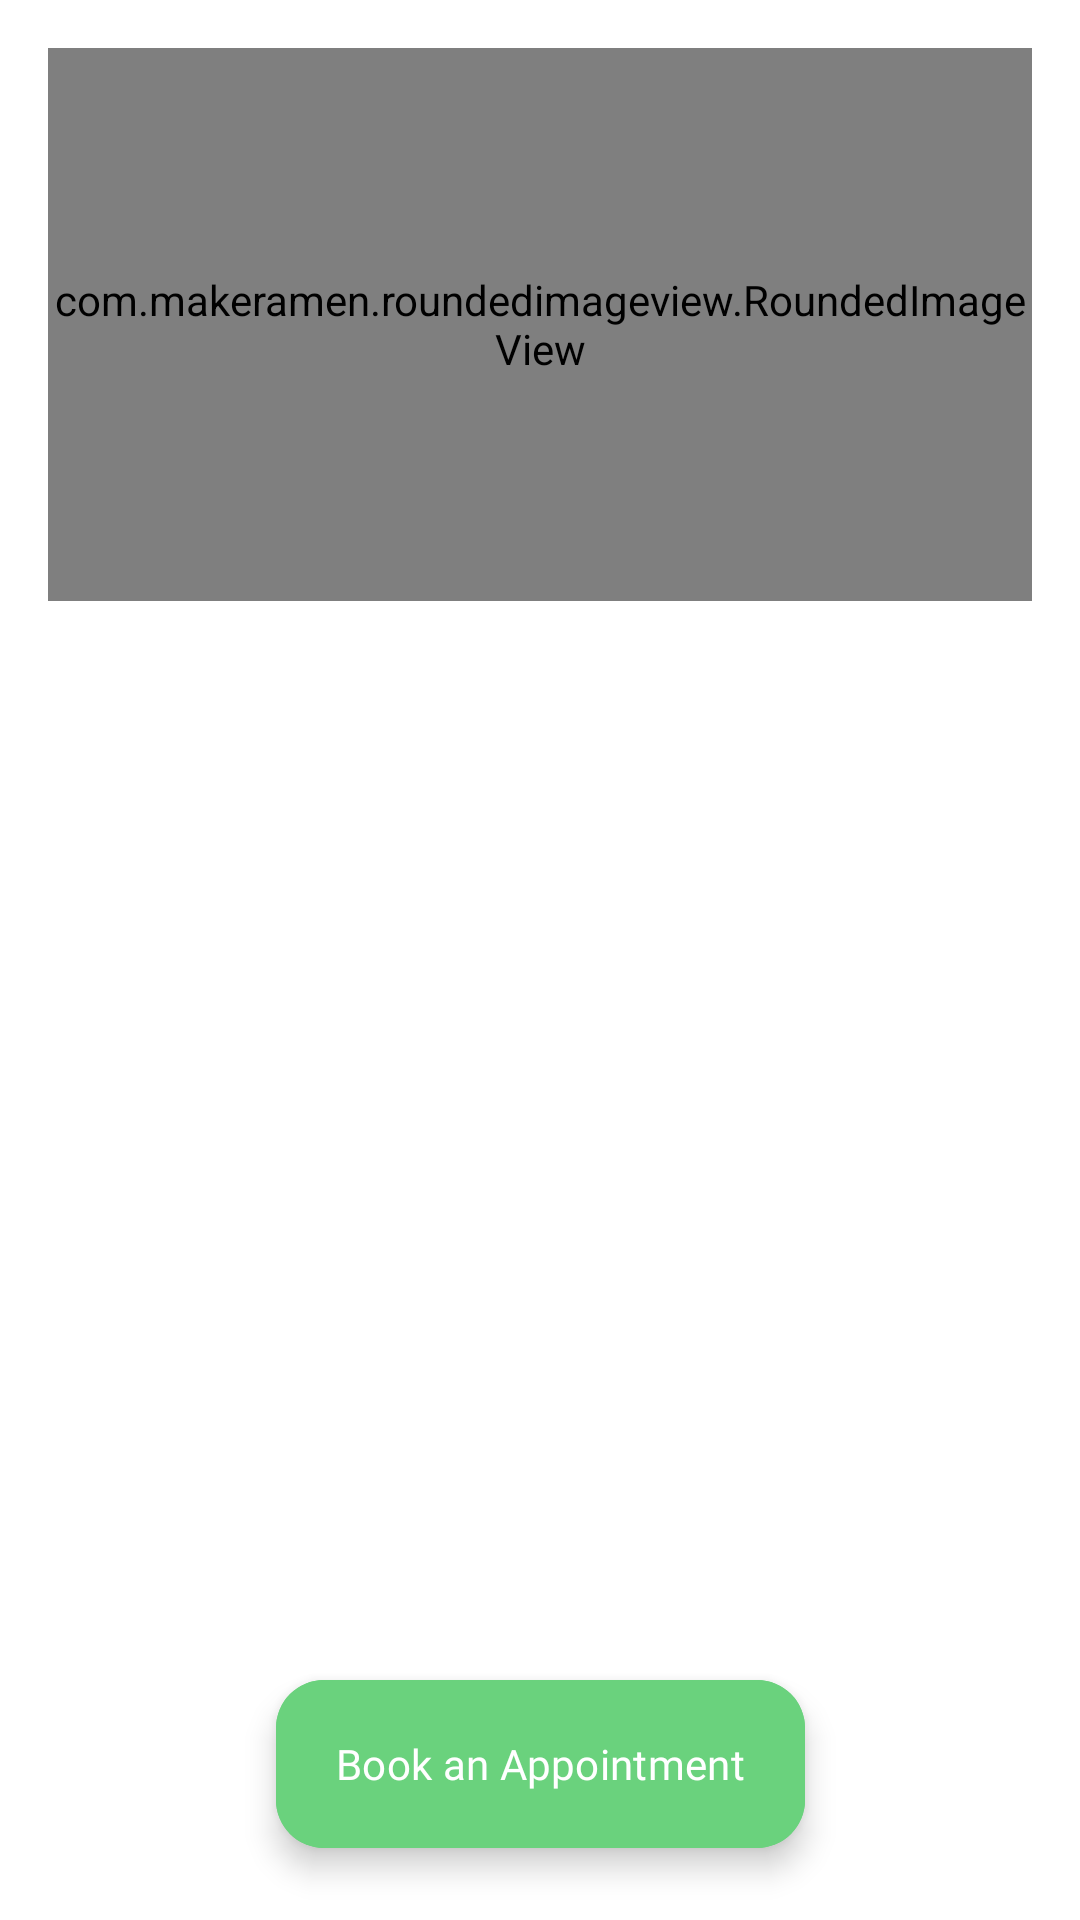

Android layout source for this screen:
<!-- AndroidManifest.xml: application theme Theme.RHU -->
<!-- res/layout/fragment_view_service.xml -->
<?xml version="1.0" encoding="utf-8"?>
<FrameLayout xmlns:android="http://schemas.android.com/apk/res/android"
    xmlns:tools="http://schemas.android.com/tools"
    android:layout_width="match_parent"
    android:layout_height="match_parent"
    xmlns:app="http://schemas.android.com/apk/res-auto"
    tools:context=".Fragments.EmptyFragment">

    <androidx.constraintlayout.widget.ConstraintLayout
        android:layout_width="match_parent"
        android:layout_height="match_parent">

        <ScrollView
            android:layout_width="match_parent"
            android:layout_height="0dp"
            android:layout_marginBottom="16dp"
            app:layout_constraintBottom_toTopOf="@+id/btnBookAnAppointment"
            app:layout_constraintTop_toTopOf="parent">

            <androidx.constraintlayout.widget.ConstraintLayout
                android:layout_width="match_parent"
                android:layout_height="wrap_content"
                android:layout_margin="16dp">

                <com.makeramen.roundedimageview.RoundedImageView
                    android:id="@+id/imgServiceBanner"
                    android:layout_width="match_parent"
                    android:layout_height="0dp"
                    app:layout_constraintDimensionRatio="16:9"
                    app:layout_constraintTop_toTopOf="parent"
                    app:riv_corner_radius="12dp" />

                <TextView
                    android:id="@+id/tvServiceName"
                    android:layout_width="match_parent"
                    android:layout_height="wrap_content"
                    android:layout_marginTop="8dp"
                    android:fontFamily="@font/quicksand_bold"
                    android:textAlignment="center"
                    android:textSize="16sp"
                    app:layout_constraintTop_toBottomOf="@+id/imgServiceBanner"
                    tools:text="Service Name" />

                <TextView
                    android:id="@+id/tvServiceDetails"
                    android:layout_width="match_parent"
                    android:layout_height="wrap_content"
                    android:layout_marginTop="8dp"
                    android:fontFamily="@font/quicksand_regular"
                    android:lineHeight="28dp"
                    android:textAlignment="textStart"
                    app:layout_constraintTop_toBottomOf="@+id/tvServiceName"
                    tools:text="Welcome to our personalized consultation services, where our dedicated healthcare professionals are committed to providing you with the highest standard of care. During your consultation, our team takes the time to delve into your medical history, ensuring a thorough understanding of your health journey. We encourage open communication, allowing you to express your concerns, ask questions, and actively participate in decisions about your healthcare. Our goal is not only to address immediate health issues but to establish a lasting partnership for your overall well-being. Whether you're seeking routine check-ups or dealing with specific health concerns, our experts are here to offer guidance, support, and tailored advice to empower you on your path to optimal health." />
            </androidx.constraintlayout.widget.ConstraintLayout>

        </ScrollView>

        <com.google.android.material.floatingactionbutton.ExtendedFloatingActionButton
            android:id="@+id/btnBookAnAppointment"
            android:layout_width="wrap_content"
            android:layout_height="wrap_content"
            android:layout_margin="24dp"
            android:backgroundTint="?colorPrimary"
            android:fontFamily="@font/quicksand_medium"
            android:paddingStart="20dp"
            android:text="Book an Appointment"
            android:textColor="?colorOnPrimary"
            app:iconTint="?colorOnPrimary"
            app:layout_constraintBottom_toBottomOf="parent"
            app:layout_constraintEnd_toEndOf="parent"
            app:layout_constraintStart_toStartOf="parent" />

    </androidx.constraintlayout.widget.ConstraintLayout>

</FrameLayout>
<!-- resources referenced by this layout -->
<resources>
  <style name="Theme.RHU" parent="Theme.Material3.Light.NoActionBar">
          
          <item name="colorPrimary">@color/emerald</item>
          <item name="colorPrimaryVariant">@color/emerald</item>
          <item name="colorOnPrimary">@color/white</item>
          
          <item name="colorSecondary">@color/light_green</item>
          <item name="colorSecondaryVariant">@color/light_green</item>
          <item name="colorOnSecondary">@color/white</item>
          
          <item name="android:statusBarColor">?attr/colorPrimary</item>
          <item name="android:windowLightStatusBar">true</item>
          <item name="android:windowBackground">@color/white</item>
          
          <item name="colorSurface">@color/green_surface</item>
      </style>
  <color name="emerald">#6AD27D</color>
  <color name="white">#FFFFFFFF</color>
  <color name="light_green">#B7FFB6</color>
  <color name="green_surface">#F2FFF2</color>
</resources>
